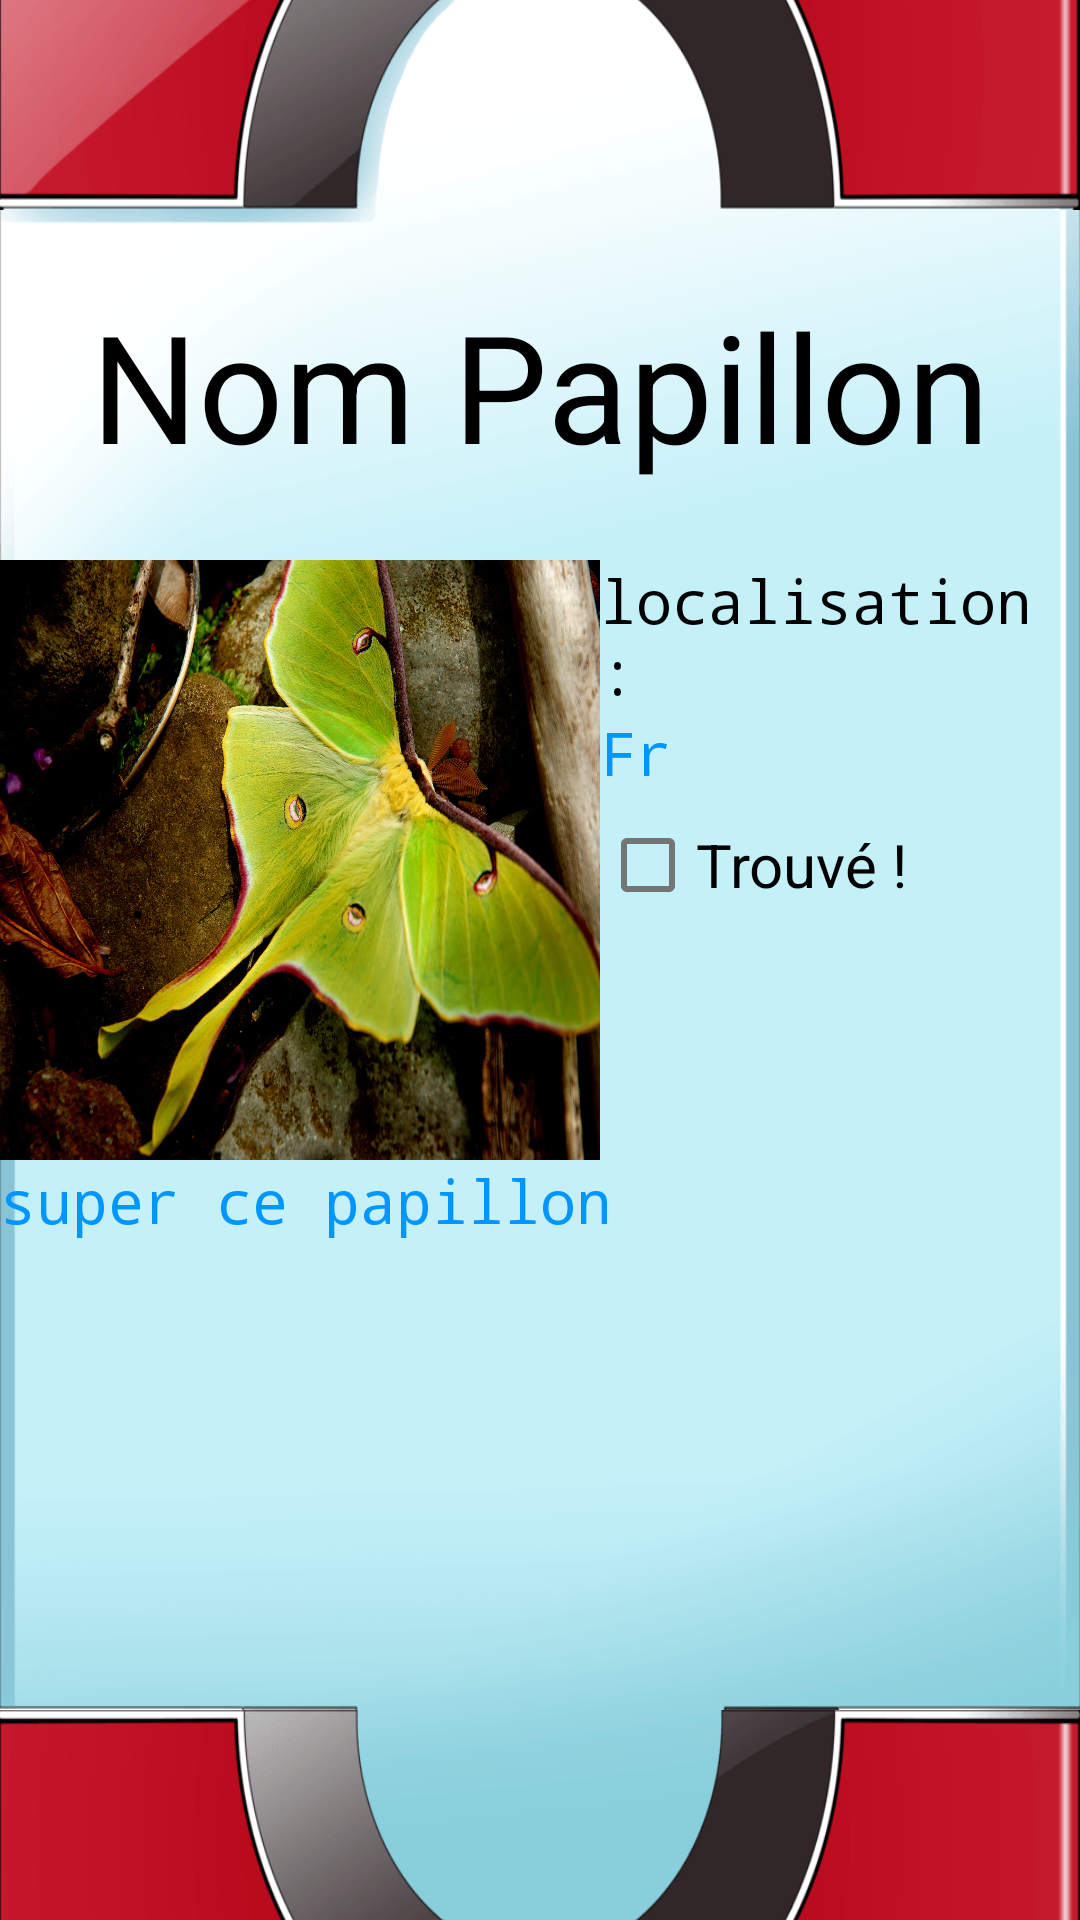

Layout XML and referenced resources for this Android screen:
<!-- AndroidManifest.xml: application theme Theme.PapilloDexV2 -->
<!-- res/layout/activity_popup.xml -->
<?xml version="1.0" encoding="utf-8"?>
<LinearLayout
    xmlns:android="http://schemas.android.com/apk/res/android"
    xmlns:tools="http://schemas.android.com/tools"
    android:orientation="vertical"
    android:layout_width="match_parent"
    android:layout_height="match_parent"
    android:gravity="center">

    <ImageView
        android:layout_width="match_parent"
        android:layout_height="200dp"
        android:background="@drawable/top">

    </ImageView>
    <LinearLayout
        android:layout_width="match_parent"
        android:layout_height="500dp"
        android:orientation="vertical"
        android:background="@drawable/mid"
        android:paddingTop="25dp">
        <TextView
            android:id="@+id/nom"
            android:layout_width="match_parent"
            android:layout_height="wrap_content"
            android:text="Nom Papillon"
            android:textSize="50dp"
            android:textColor="@color/black"
            android:gravity="center">
        </TextView>


        <LinearLayout
            android:layout_width="match_parent"
            android:layout_height="200dp"
            android:layout_marginTop="25dp"
            android:orientation="horizontal"
            android:outlineAmbientShadowColor="@color/black">

            <ImageView
                android:id="@+id/photo"
                android:layout_width="200dp"
                android:layout_height="match_parent"
                android:background="@drawable/luna" />
            <LinearLayout
                android:layout_width="match_parent"
                android:layout_height="wrap_content"
                android:orientation="vertical"
                android:layout_marginBottom="5dp">
                <TextView
                    android:layout_width="wrap_content"
                    android:layout_height="wrap_content"
                    android:text="localisation : "
                    android:textSize="20dp"
                    android:textColor="@color/black"
                    android:typeface="monospace">
                </TextView>
                <TextView
                    android:id="@+id/localisation"
                    android:layout_width="match_parent"
                    android:layout_height="wrap_content"
                    android:text="Fr"
                    android:textSize="20dp"
                    android:textColor="@color/blue"
                    android:typeface="monospace">
                </TextView>

                <CheckBox
                    android:id="@+id/checkBox"
                    android:layout_width="wrap_content"
                    android:layout_height="wrap_content"
                    android:layout_weight="1"
                    android:textSize="20dp"
                    android:text="Trouvé !" />


            </LinearLayout>


        </LinearLayout>
        <ScrollView
            android:layout_width="match_parent"
            android:layout_height="match_parent">
            <TextView
                android:id="@+id/description"
                android:layout_width="match_parent"
                android:layout_height="match_parent"
                android:text="super ce papillon"
                android:textColor="@color/blue"
                android:textSize="20dp"
                android:typeface="monospace" />
        </ScrollView>




    </LinearLayout>


    <LinearLayout
        android:layout_width="match_parent"
        android:layout_height="200dp"
        android:background="@drawable/bottom"></LinearLayout>


</LinearLayout>
<!-- resources referenced by this layout -->
<resources>
  <color name="black">#FF000000</color>
  <color name="blue">#0095FF</color>
  <!-- drawable bottom: png bitmap (drawable, 80542 bytes) -->
  <!-- drawable luna: jpg bitmap (drawable, 613374 bytes) -->
  <!-- drawable mid: png bitmap (drawable, 58346 bytes) -->
  <!-- drawable top: png bitmap (drawable, 94113 bytes) -->
  <style name="Theme.PapilloDexV2" parent="Theme.MaterialComponents.DayNight.DarkActionBar">
          
          <item name="colorPrimary">@color/purple_500</item>
          <item name="colorPrimaryVariant">@color/purple_700</item>
          <item name="colorOnPrimary">@color/white</item>
          
          <item name="colorSecondary">@color/teal_200</item>
          <item name="colorSecondaryVariant">@color/teal_700</item>
          <item name="colorOnSecondary">@color/black</item>
          
          <item name="android:statusBarColor" tools:targetApi="l">?attr/colorPrimaryVariant</item>
          
      </style>
  <color name="purple_500">#FF6200EE</color>
  <color name="purple_700">#FF3700B3</color>
  <color name="white">#FFFFFFFF</color>
  <color name="teal_200">#FF03DAC5</color>
  <color name="teal_700">#FF018786</color>
</resources>
